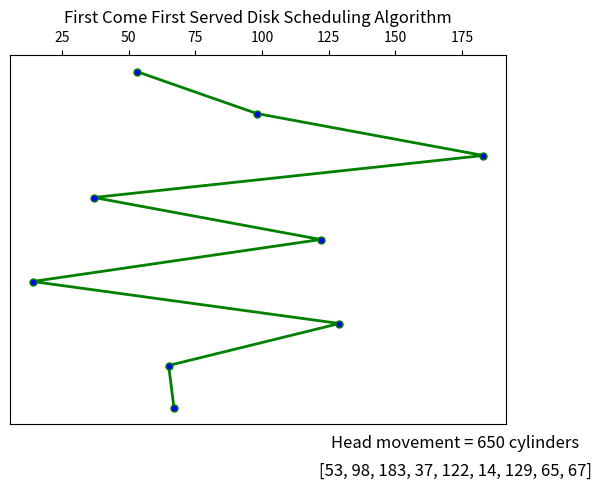

The matplotlib source for this figure:
from matplotlib import pyplot as plt
import math

sequence = [98, 183, 37, 122, 14, 129, 65, 67]
start = 53
cylinder_max = 199

def FCFS(sequence, start):
    temp = sequence.copy()
    temp.insert(0, start)
    plt.rcParams['xtick.bottom'] = plt.rcParams['xtick.labelbottom'] = False
    plt.rcParams['xtick.top'] = plt.rcParams['xtick.labeltop'] = True
    size = len(temp)
    x = temp
    y = []
    head_movement = 0
    for i in range(0, size):
        y.append(-i)
        if i != size - 1:
            head_movement = head_movement + abs(temp[i] - temp[i + 1])
    string = 'Head movement = ' + str(head_movement) + ' cylinders'
    string2 = str(temp)
    plt.plot(x, y, color="green", markerfacecolor='blue', marker='o', markersize=5, linewidth=2, label="FCFS")
    plt.ylim = (0, size)
    plt.xlim = (0, cylinder_max)
    plt.yticks([])
    plt.title("First Come First Served Disk Scheduling Algorithm")
    plt.text(172.5, -8.85, string, horizontalalignment='center', verticalalignment='center', fontsize=12)
    plt.text(172.5, -9.5, string2, horizontalalignment='center', verticalalignment='center', fontsize=12)
    plt.show()

FCFS(sequence, start)
